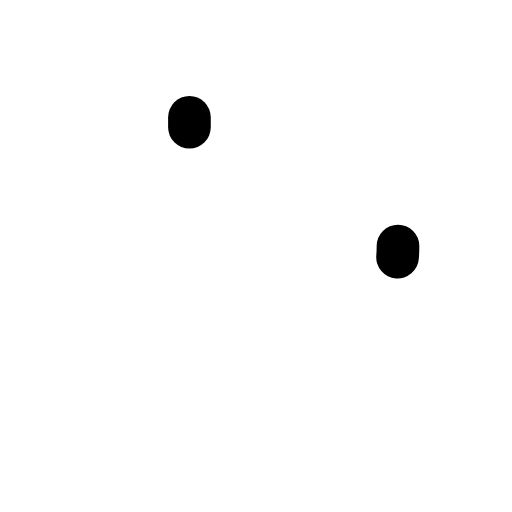
t = 0.00 s
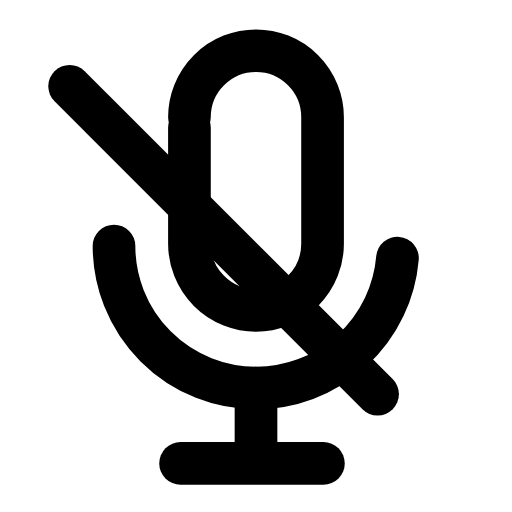
t = 0.26 s
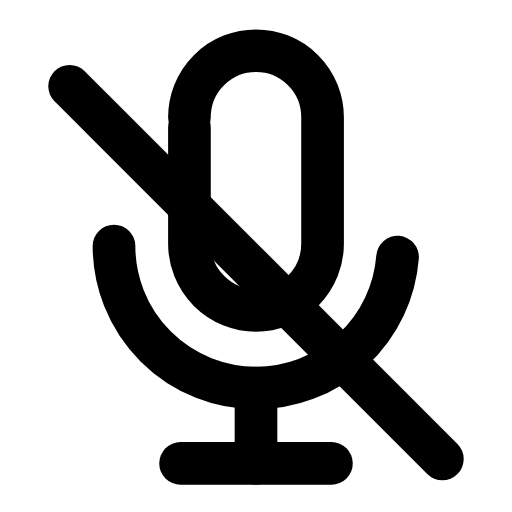
t = 0.50 s
t = 0.73 s: frame unchanged from t = 0.50 s, image omitted
t = 1.00 s: frame unchanged from t = 0.50 s, image omitted
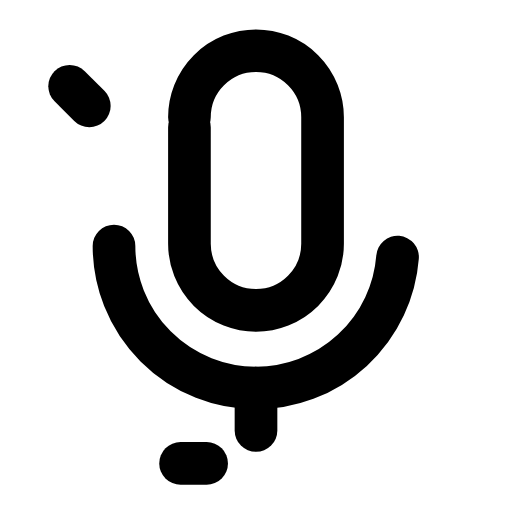
t = 1.11 s

The animated SVG that drew these frames (rendered in a browser with its animation timeline set to each time). Animation: 5 SMIL elements (animate=5); one cycle of 1.50 s, repeats indefinitely.

<svg xmlns="http://www.w3.org/2000/svg" width="24" height="24" viewBox="0 0 24 24" fill="none"><g transform="translate(-0.48 0.298) scale(1.04)"><path stroke="currentColor" stroke-width="1.923" stroke-linecap="round" stroke-linejoin="round" fill="none" d="M9 5A3 3 0 0 1 15 5L15 10.7A3 3 0 0 1 9 10.7L9 5Z" pathLength="1" stroke-dasharray="1"><animate attributeName="stroke-dashoffset" values="1;1;0;0;0;0;1;1;1" keyTimes="0;0;0.189;0.45;0.6;0.774;0.9;0.9;1" dur="1.5s" repeatCount="indefinite" calcMode="spline" keySplines="0.16 1 0.3 1;0.16 1 0.3 1;0.16 1 0.3 1;0.16 1 0.3 1;0.16 1 0.3 1;0.16 1 0.3 1;0.16 1 0.3 1;0.16 1 0.3 1"/></path><path stroke="currentColor" stroke-width="1.923" stroke-linecap="round" stroke-linejoin="round" fill="none" d="M5.6 10.8A6.4 6.4 0 0 0 18.4 10.8" pathLength="1" stroke-dasharray="1"><animate attributeName="stroke-dashoffset" values="1;1;0;0;0;0;1;1;1" keyTimes="0;0.0315;0.2205;0.45;0.6;0.753;0.879;0.9;1" dur="1.5s" repeatCount="indefinite" calcMode="spline" keySplines="0.16 1 0.3 1;0.16 1 0.3 1;0.16 1 0.3 1;0.16 1 0.3 1;0.16 1 0.3 1;0.16 1 0.3 1;0.16 1 0.3 1;0.16 1 0.3 1"/></path><line stroke="currentColor" stroke-width="1.923" stroke-linecap="round" stroke-linejoin="round" fill="none" x1="12" y1="17.2" x2="12" y2="20.6" pathLength="1" stroke-dasharray="1"><animate attributeName="stroke-dashoffset" values="1;1;0;0;0;0;1;1;1" keyTimes="0;0.063;0.252;0.45;0.6;0.732;0.858;0.9;1" dur="1.5s" repeatCount="indefinite" calcMode="spline" keySplines="0.16 1 0.3 1;0.16 1 0.3 1;0.16 1 0.3 1;0.16 1 0.3 1;0.16 1 0.3 1;0.16 1 0.3 1;0.16 1 0.3 1;0.16 1 0.3 1"/></line><line stroke="currentColor" stroke-width="1.923" stroke-linecap="round" stroke-linejoin="round" fill="none" x1="8.6" y1="20.6" x2="15.4" y2="20.6" pathLength="1" stroke-dasharray="1"><animate attributeName="stroke-dashoffset" values="1;1;0;0;0;0;1;1;1" keyTimes="0;0.0945;0.2835;0.45;0.6;0.711;0.837;0.9;1" dur="1.5s" repeatCount="indefinite" calcMode="spline" keySplines="0.16 1 0.3 1;0.16 1 0.3 1;0.16 1 0.3 1;0.16 1 0.3 1;0.16 1 0.3 1;0.16 1 0.3 1;0.16 1 0.3 1;0.16 1 0.3 1"/></line><line stroke="currentColor" stroke-width="1.923" stroke-linecap="round" stroke-linejoin="round" fill="none" x1="3.6" y1="3.6" x2="20.4" y2="20.4" pathLength="1" stroke-dasharray="1"><animate attributeName="stroke-dashoffset" values="1;1;0;0;0;0;1;1;1" keyTimes="0;0.126;0.315;0.45;0.6;0.69;0.816;0.9;1" dur="1.5s" repeatCount="indefinite" calcMode="spline" keySplines="0.16 1 0.3 1;0.16 1 0.3 1;0.16 1 0.3 1;0.16 1 0.3 1;0.16 1 0.3 1;0.16 1 0.3 1;0.16 1 0.3 1;0.16 1 0.3 1"/></line></g></svg>
